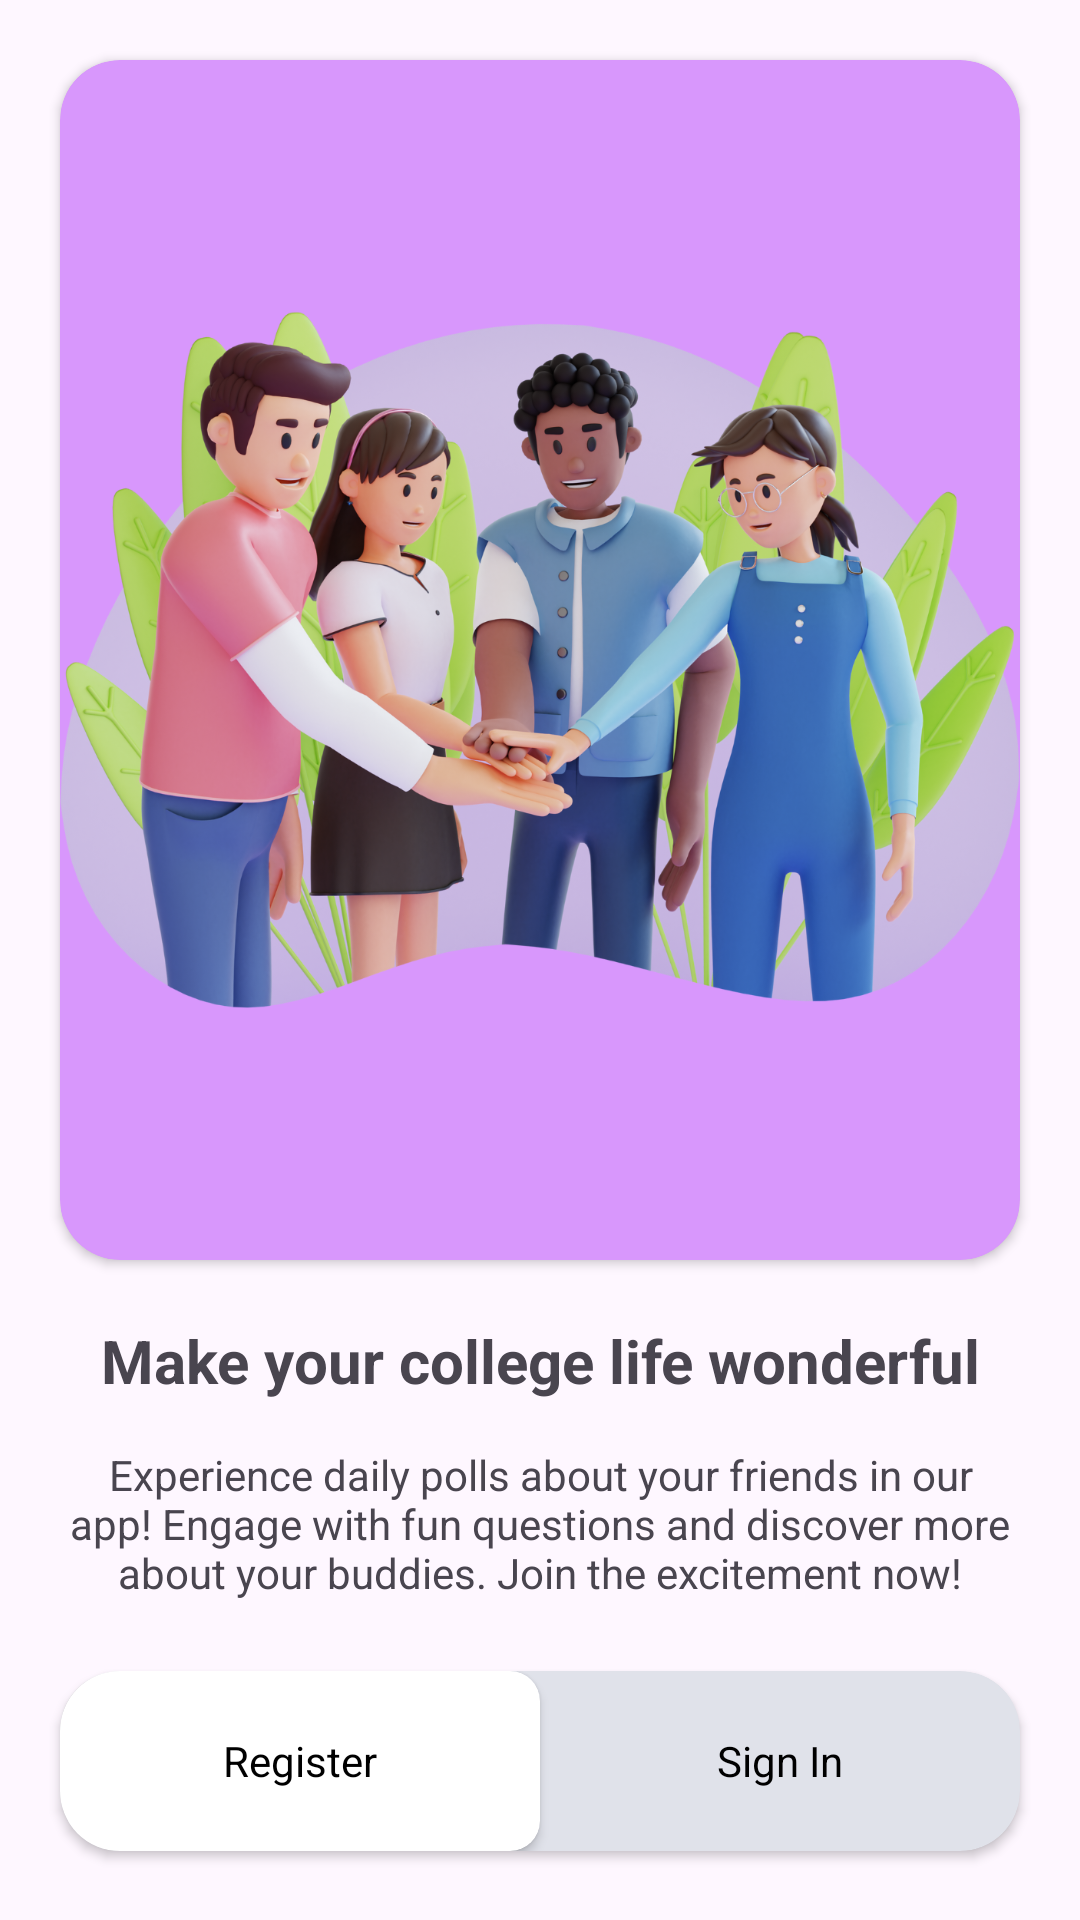

Write the Android layout XML for this screen, with the resource values it uses.
<!-- AndroidManifest.xml: activity theme Theme.CollegeNetwork -->
<!-- res/layout/activity_on_bording.xml -->
<?xml version="1.0" encoding="utf-8"?>
<androidx.constraintlayout.widget.ConstraintLayout xmlns:android="http://schemas.android.com/apk/res/android"
    xmlns:app="http://schemas.android.com/apk/res-auto"
    xmlns:tools="http://schemas.android.com/tools"
    android:layout_width="match_parent"
    android:layout_height="match_parent"
    tools:context=".ui.auth.OnBordingActivity">
    <androidx.cardview.widget.CardView
        android:id="@+id/cardView"
        android:layout_width="match_parent"
        android:layout_height="400dp"
        android:layout_margin="20dp"
        app:cardBackgroundColor="#D897FC"
        app:cardCornerRadius="20dp"
        app:layout_constraintBottom_toBottomOf="parent"
        app:layout_constraintEnd_toEndOf="parent"
        app:layout_constraintStart_toStartOf="parent"
        app:layout_constraintTop_toTopOf="parent"
        app:layout_constraintVertical_bias="0.0">

        <ImageView
            android:layout_width="match_parent"
            android:layout_height="match_parent"
            android:layout_gravity="center"
            android:scaleType="centerCrop"
            android:src="@drawable/onbording">

        </ImageView>
    </androidx.cardview.widget.CardView>

    <TextView
        android:id="@+id/textView"
        android:layout_width="wrap_content"
        android:layout_height="wrap_content"
        android:layout_marginTop="20dp"
        android:text="Make your college life wonderful"
        android:textSize="20sp"
        android:textStyle="bold"
        app:layout_constraintEnd_toEndOf="@+id/cardView"
        app:layout_constraintStart_toStartOf="@+id/cardView"
        app:layout_constraintTop_toBottomOf="@+id/cardView" />


    <TextView
        android:id="@+id/textView3"
        android:layout_width="match_parent"
        android:layout_height="wrap_content"
        android:layout_marginTop="15dp"
        android:layout_marginRight="20dp"
        android:layout_marginLeft="20dp"
        android:gravity="center"
        android:text="Experience daily polls about your friends in our app! Engage with fun questions and discover more about your buddies. Join the excitement now!"
        app:layout_constraintBottom_toBottomOf="parent"
        app:layout_constraintEnd_toEndOf="@+id/textView"
        app:layout_constraintHorizontal_bias="0.51"
        app:layout_constraintStart_toStartOf="@+id/textView"
        app:layout_constraintTop_toBottomOf="@+id/textView"
        app:layout_constraintVertical_bias="0.0" />

    <androidx.cardview.widget.CardView
        android:id="@+id/card"
        android:layout_width="match_parent"
        android:layout_height="wrap_content"
        android:layout_margin="20dp"
        app:cardCornerRadius="20dp"
        app:cardBackgroundColor="#E0E2EA"
        app:layout_constraintBottom_toBottomOf="parent"
        app:layout_constraintEnd_toEndOf="parent"
        app:layout_constraintStart_toStartOf="parent"
        app:layout_constraintTop_toBottomOf="@+id/textView3">

        <LinearLayout
            android:layout_width="match_parent"
            android:layout_height="wrap_content"
            android:orientation="horizontal">

            <androidx.cardview.widget.CardView
                android:id="@+id/registerBtn"
                android:layout_width="0dp"
                android:layout_height="60dp"
                android:layout_weight="1"
                app:cardBackgroundColor="#FFFFFF"
                app:cardCornerRadius="10dp">
                <TextView
                    android:layout_width="wrap_content"
                    android:layout_height="wrap_content"
                    android:text="Register"
                    android:textColor="@color/black"
                    android:layout_gravity="center"
                    android:gravity="center"/>

            </androidx.cardview.widget.CardView>

            <TextView
                android:id="@+id/signIn"
                android:layout_width="0dp"
                android:layout_height="match_parent"
                android:layout_weight="1"
                android:text="Sign In"
                android:textColor="@color/black"
                android:layout_gravity="center"
                android:gravity="center" />
        </LinearLayout>
    </androidx.cardview.widget.CardView>


</androidx.constraintlayout.widget.ConstraintLayout>
<!-- resources referenced by this layout -->
<resources>
  <color name="black">#FF000000</color>
  <!-- drawable onbording: png bitmap (drawable, 1029714 bytes) -->
  <style name="Theme.CollegeNetwork" parent="Base.Theme.CollegeNetwork" />
  <style name="Base.Theme.CollegeNetwork" parent="Theme.Material3.DayNight.NoActionBar">
          
          
      </style>
</resources>
